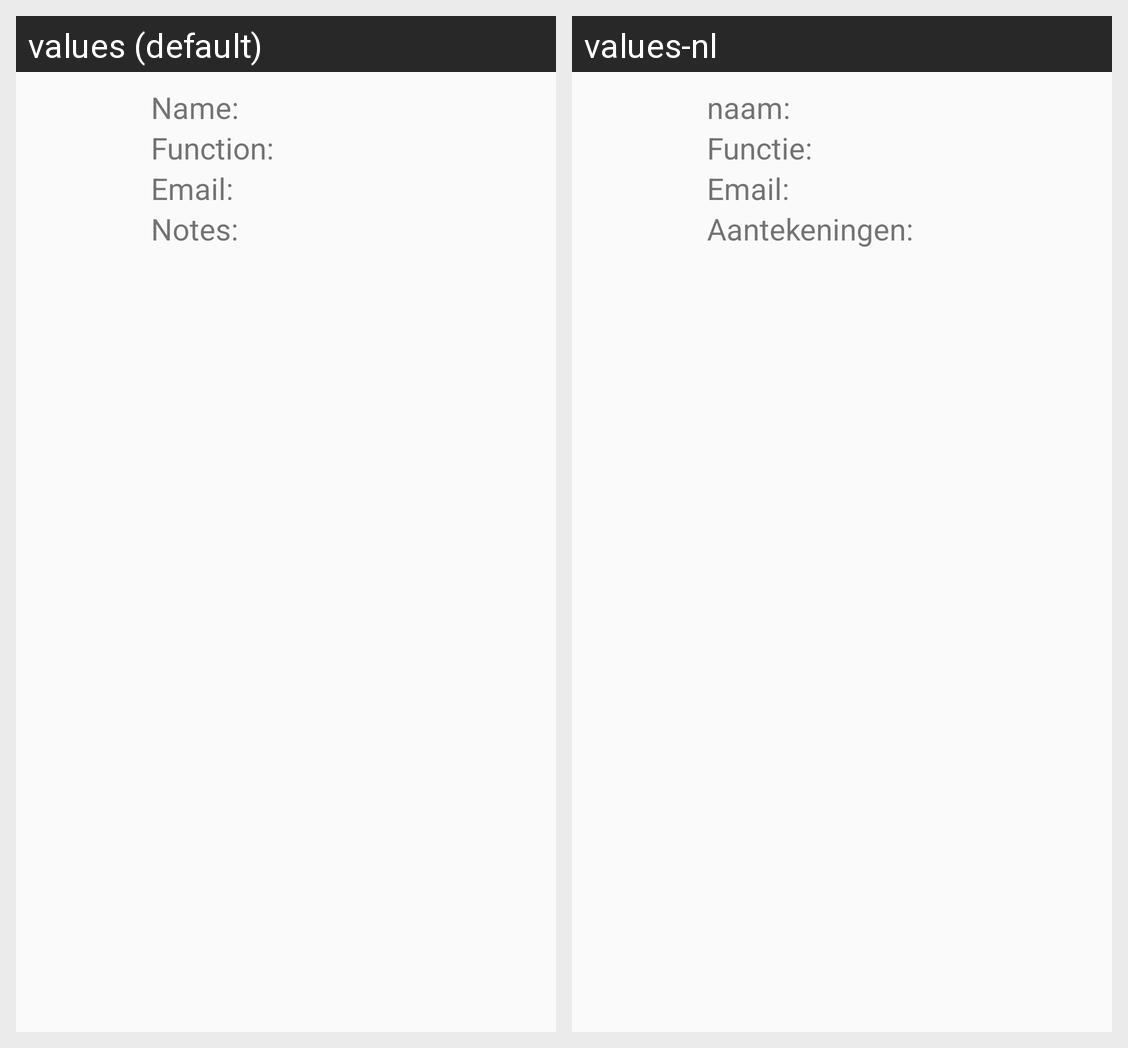

For this localized Android screen grid, give each drawn string resource with its value in every locale shown.
Android screen res/layout/card_actor_detail_item.xml rendered under 2 locales, left to right: values (default), values-nl. Device: Nexus 5 (rendered at 1080×1920; each locale shown at half size, 540×960, under a caption strip naming it); theme AppTheme.
Strings drawn on this screen, with the default value and each locale's value (text and hints the layout hard-codes, and strings that could not be matched under every locale, appear in the picture but are not listed):

actor_list_name
  values: Name:
  values-nl: naam:

actor_list_function
  values: Function:
  values-nl: Functie:

actor_list_email
  values: Email:
  values-nl: Email:

actor_list_notes
  values: Notes:
  values-nl: Aantekeningen:
